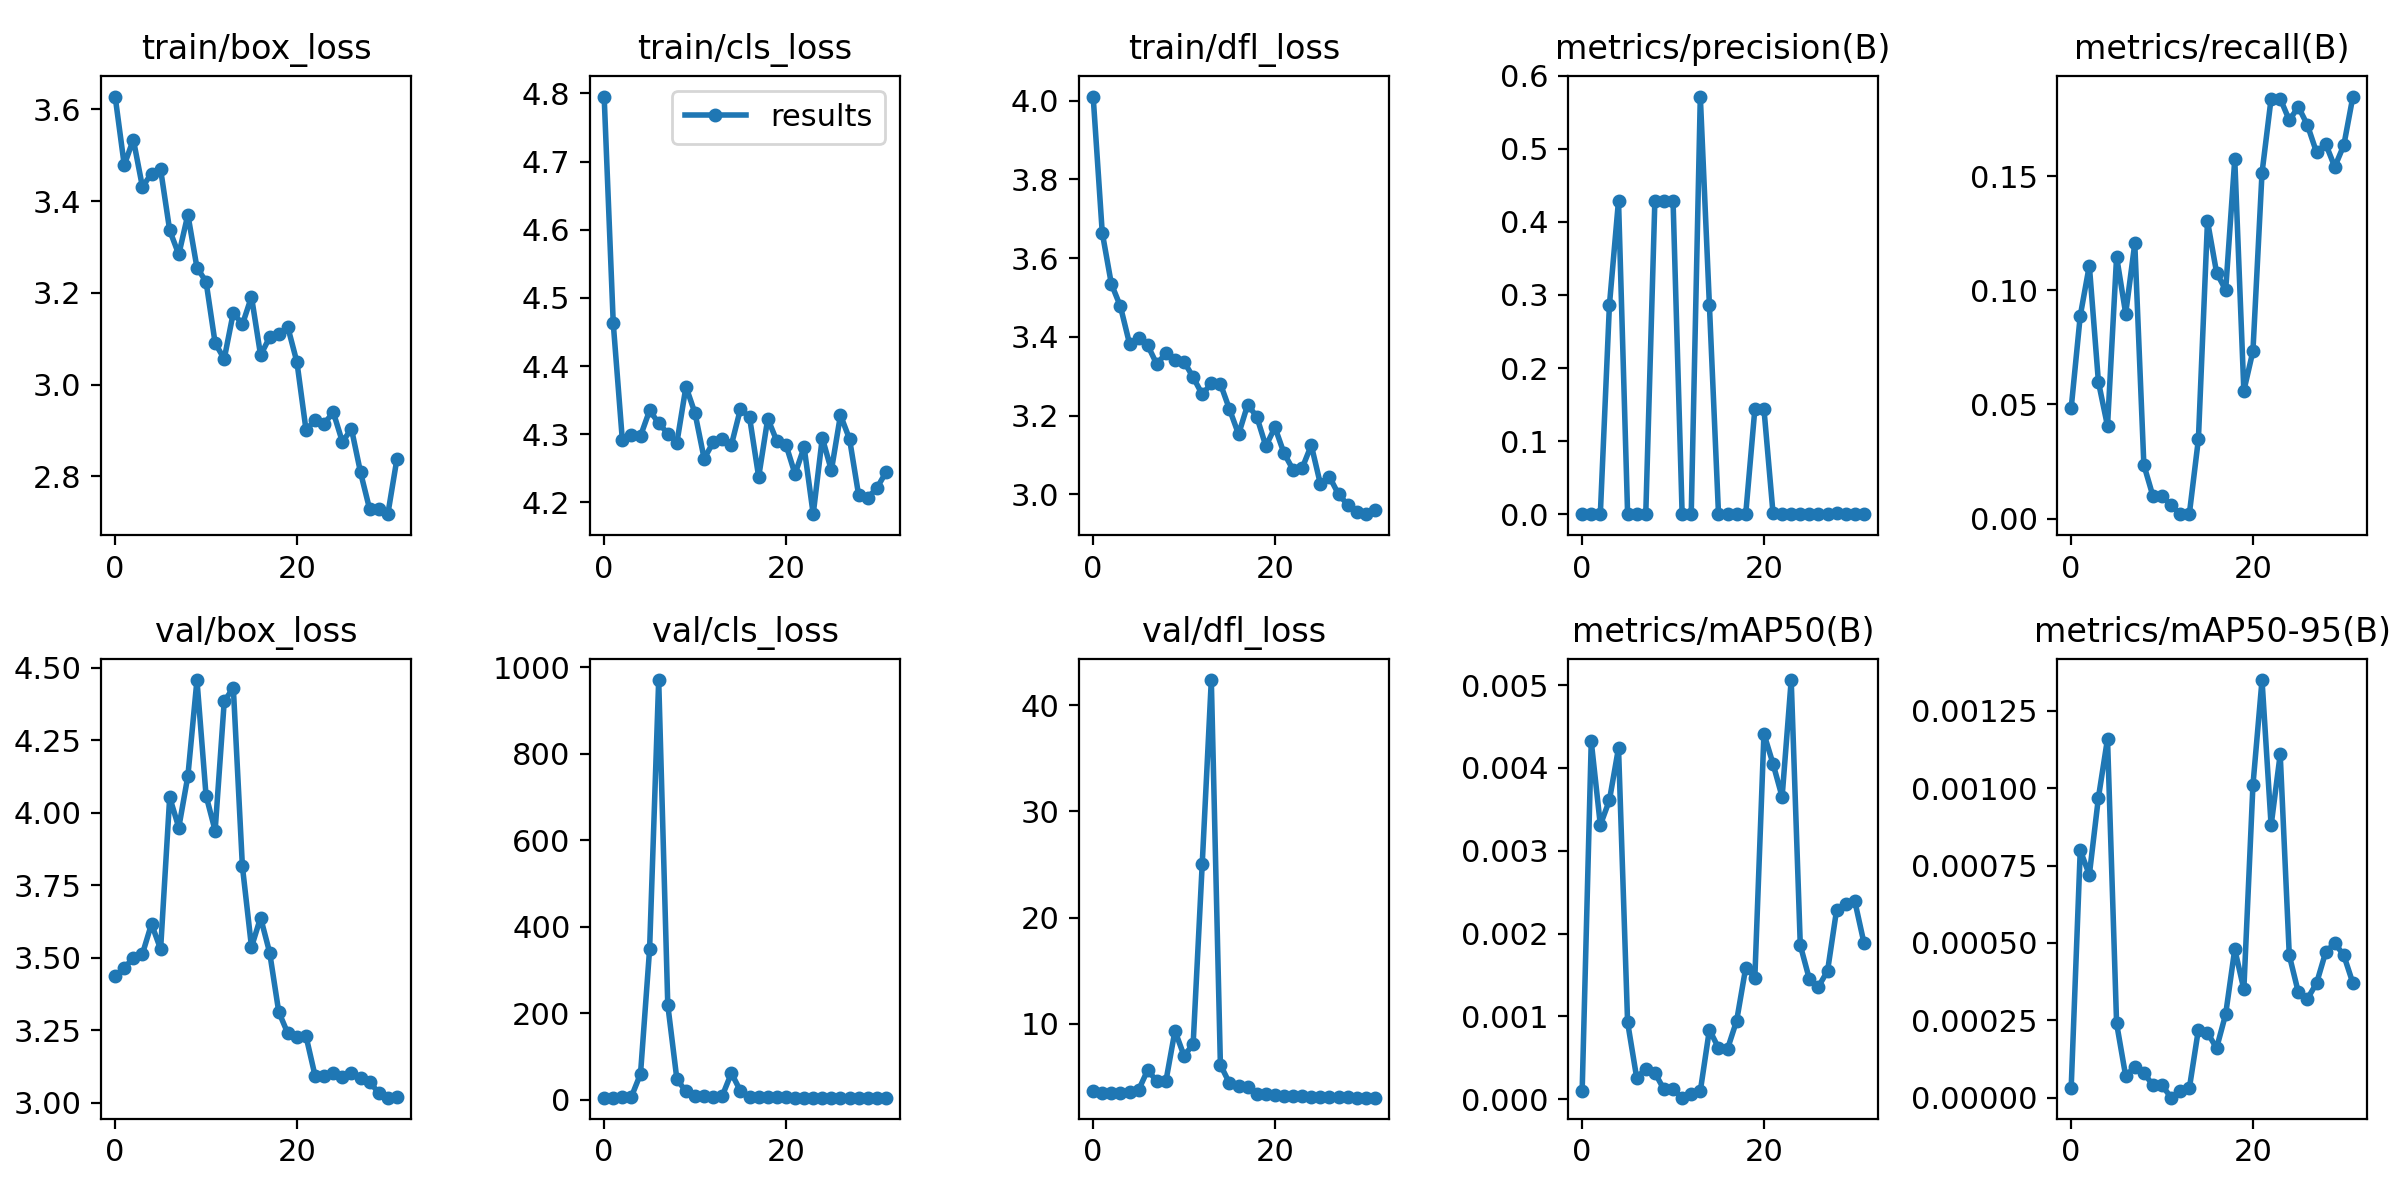

The file beside this chart, header and first rows:
epoch, train/box_loss, train/cls_loss, train/dfl_loss, metrics/precision(B), metrics/recall(B), metrics/mAP50(B), metrics/mAP50-95(B), val/box_loss, val/cls_loss, val/dfl_loss, lr/pg0, lr/pg1, lr/pg2
0, 3.628, 4.795, 4.011, 0.00011, 0.04826, 0.0001, 3e-05, 3.435, 4.855, 3.694, 0.0937, 0.0007, 0.0007
1, 3.478, 4.463, 3.665, 0.00018, 0.0888, 0.00432, 0.0008, 3.465, 4.636, 3.51, 0.08645, 0.001454, 0.001454
2, 3.534, 4.292, 3.535, 0.0003, 0.1108, 0.00331, 0.00072, 3.498, 5.16, 3.473, 0.07916, 0.002158, 0.002158
3, 3.431, 4.298, 3.477, 0.2863, 0.05985, 0.00361, 0.00097, 3.513, 6.897, 3.486, 0.07181, 0.002812, 0.002812
4, 3.46, 4.298, 3.383, 0.4292, 0.04054, 0.00424, 0.00116, 3.616, 59.62, 3.613, 0.06442, 0.003417, 0.003417
5, 3.469, 4.335, 3.398, 0.00055, 0.1147, 0.00093, 0.00024, 3.529, 348.1, 3.764, 0.05697, 0.003973, 0.003973
6, 3.336, 4.316, 3.379, 0.00032, 0.08977, 0.00026, 7e-05, 4.053, 970.2, 5.652, 0.04948, 0.004479, 0.004479
7, 3.284, 4.301, 3.33, 0.00051, 0.1205, 0.00037, 0.0001, 3.949, 219.2, 4.588, 0.04194, 0.004936, 0.004936
8, 3.37, 4.287, 3.358, 0.4291, 0.02349, 0.00032, 8e-05, 4.126, 47.42, 4.58, 0.03434, 0.005343, 0.005343
9, 3.255, 4.37, 3.341, 0.429, 0.00981, 0.00012, 4e-05, 4.458, 18.98, 9.338, 0.0267, 0.0057, 0.0057
10, 3.224, 4.331, 3.337, 0.429, 0.00981, 0.00012, 4e-05, 4.059, 8.098, 6.989, 0.01901, 0.006008, 0.006008
11, 3.09, 4.264, 3.297, 3e-05, 0.00579, 2e-05, 0, 3.938, 7.536, 8.076, 0.01127, 0.006267, 0.006267
12, 3.056, 4.288, 3.254, 2e-05, 0.00193, 7e-05, 2e-05, 4.384, 7.3, 25.05, 0.006287, 0.006287, 0.006287
13, 3.157, 4.293, 3.281, 0.5716, 0.00193, 0.0001, 3e-05, 4.432, 9.034, 42.38, 0.006287, 0.006287, 0.006287
14, 3.131, 4.285, 3.281, 0.2862, 0.03475, 0.00084, 0.00022, 3.815, 61.48, 6.136, 0.005978, 0.005978, 0.005978
15, 3.191, 4.337, 3.216, 0.00063, 0.1303, 0.00062, 0.00021, 3.537, 19.96, 4.409, 0.005669, 0.005669, 0.005669
16, 3.064, 4.325, 3.152, 0.00083, 0.1077, 0.00061, 0.00016, 3.638, 5.459, 4.126, 0.005359, 0.005359, 0.005359
17, 3.103, 4.237, 3.228, 0.00057, 0.1001, 0.00095, 0.00027, 3.517, 5.603, 4.01, 0.00505, 0.00505, 0.00505
18, 3.11, 4.323, 3.197, 0.00066, 0.1574, 0.00159, 0.00048, 3.313, 5.092, 3.372, 0.004741, 0.004741, 0.004741
19, 3.125, 4.29, 3.122, 0.1439, 0.05598, 0.00147, 0.00035, 3.239, 5.318, 3.376, 0.004431, 0.004431, 0.004431
20, 3.049, 4.285, 3.17, 0.1442, 0.07336, 0.00441, 0.00101, 3.227, 5.156, 3.264, 0.004122, 0.004122, 0.004122
21, 2.901, 4.242, 3.104, 0.00129, 0.1515, 0.00405, 0.00135, 3.229, 4.834, 3.24, 0.003812, 0.003812, 0.003812
22, 2.923, 4.281, 3.062, 0.00085, 0.184, 0.00365, 0.00088, 3.092, 4.955, 3.189, 0.003503, 0.003503, 0.003503
23, 2.915, 4.183, 3.067, 0.00083, 0.184, 0.00506, 0.00111, 3.091, 5.004, 3.184, 0.003194, 0.003194, 0.003194
24, 2.94, 4.295, 3.125, 0.00082, 0.1745, 0.00186, 0.00046, 3.103, 4.842, 3.153, 0.002884, 0.002884, 0.002884
25, 2.875, 4.247, 3.026, 0.00091, 0.1804, 0.00145, 0.00034, 3.089, 4.807, 3.093, 0.002575, 0.002575, 0.002575
26, 2.903, 4.328, 3.044, 0.00093, 0.1723, 0.00136, 0.00032, 3.103, 4.791, 3.096, 0.002266, 0.002266, 0.002266
27, 2.808, 4.293, 3, 0.00094, 0.1604, 0.00155, 0.00037, 3.083, 4.75, 3.091, 0.001956, 0.001956, 0.001956
28, 2.728, 4.211, 2.974, 0.00097, 0.1642, 0.00229, 0.00047, 3.072, 4.737, 3.081, 0.001647, 0.001647, 0.001647
29, 2.728, 4.207, 2.956, 0.00076, 0.154, 0.00236, 0.0005, 3.033, 4.731, 3.05, 0.001337, 0.001337, 0.001337
30, 2.717, 4.221, 2.949, 0.00079, 0.1636, 0.00239, 0.00046, 3.017, 4.705, 3.043, 0.001028, 0.001028, 0.001028
31, 2.838, 4.244, 2.959, 0.00085, 0.1849, 0.00189, 0.00037, 3.019, 4.672, 3.043, 0.0007187, 0.0007187, 0.0007187
